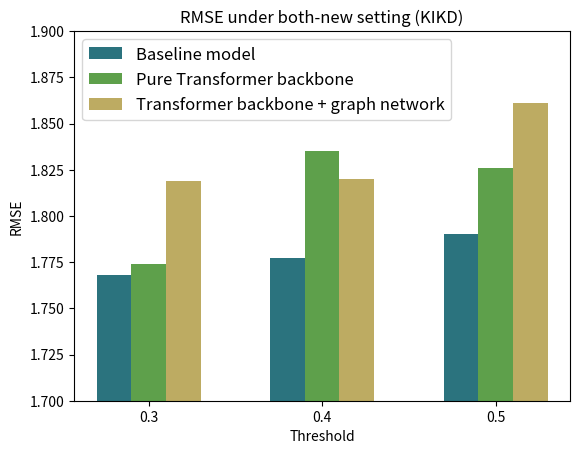

This chart was generated by the following Python code:
import matplotlib.pyplot as plt
import numpy as np
import matplotlib

# Data
x = ['0.3', '0.4', '0.5']
y1 = [1.768, 1.777, 1.790]
y2 = [1.774, 1.835, 1.826]
y3 = [1.819, 1.820, 1.861]
# x = ['0.4']
# y1 = [1.706]
# y2 = [1.705]
# y3 = [1.728]

cmap = matplotlib.colormaps.get_cmap('gist_earth')
colors1 = [cmap(0.25)]
colors2 = [cmap(0.5)]
colors3 = [cmap(0.75)]

# Convert x to numeric values for plotting
x_numeric = [float(val) for val in x]

# Create a figure and axis object
fig, ax = plt.subplots()

# Set the width of the bars
bar_width = 0.2

# Create an array of indices for the x-axis locations
index = np.arange(len(x_numeric))

# Create the bar plots
ax.bar(index - bar_width, y1, bar_width, label='Baseline model', align='center', color=colors1)
ax.bar(index, y2, bar_width, label='Pure Transformer backbone', align='center', color=colors2)
ax.bar(index + bar_width, y3, bar_width, label='Transformer backbone + graph network', align='center', color=colors3)

# Set labels, title, and legend
ax.set_xlabel('Threshold')
ax.set_ylabel('RMSE')
ax.set_title('RMSE under both-new setting (KIKD)')
ax.set_xticks(index)
ax.set_xticklabels(x_numeric)
ax.set_ylim(1.7, 1.9)
ax.legend(fontsize=12)

# Show the plot
plt.savefig('plot.png')
